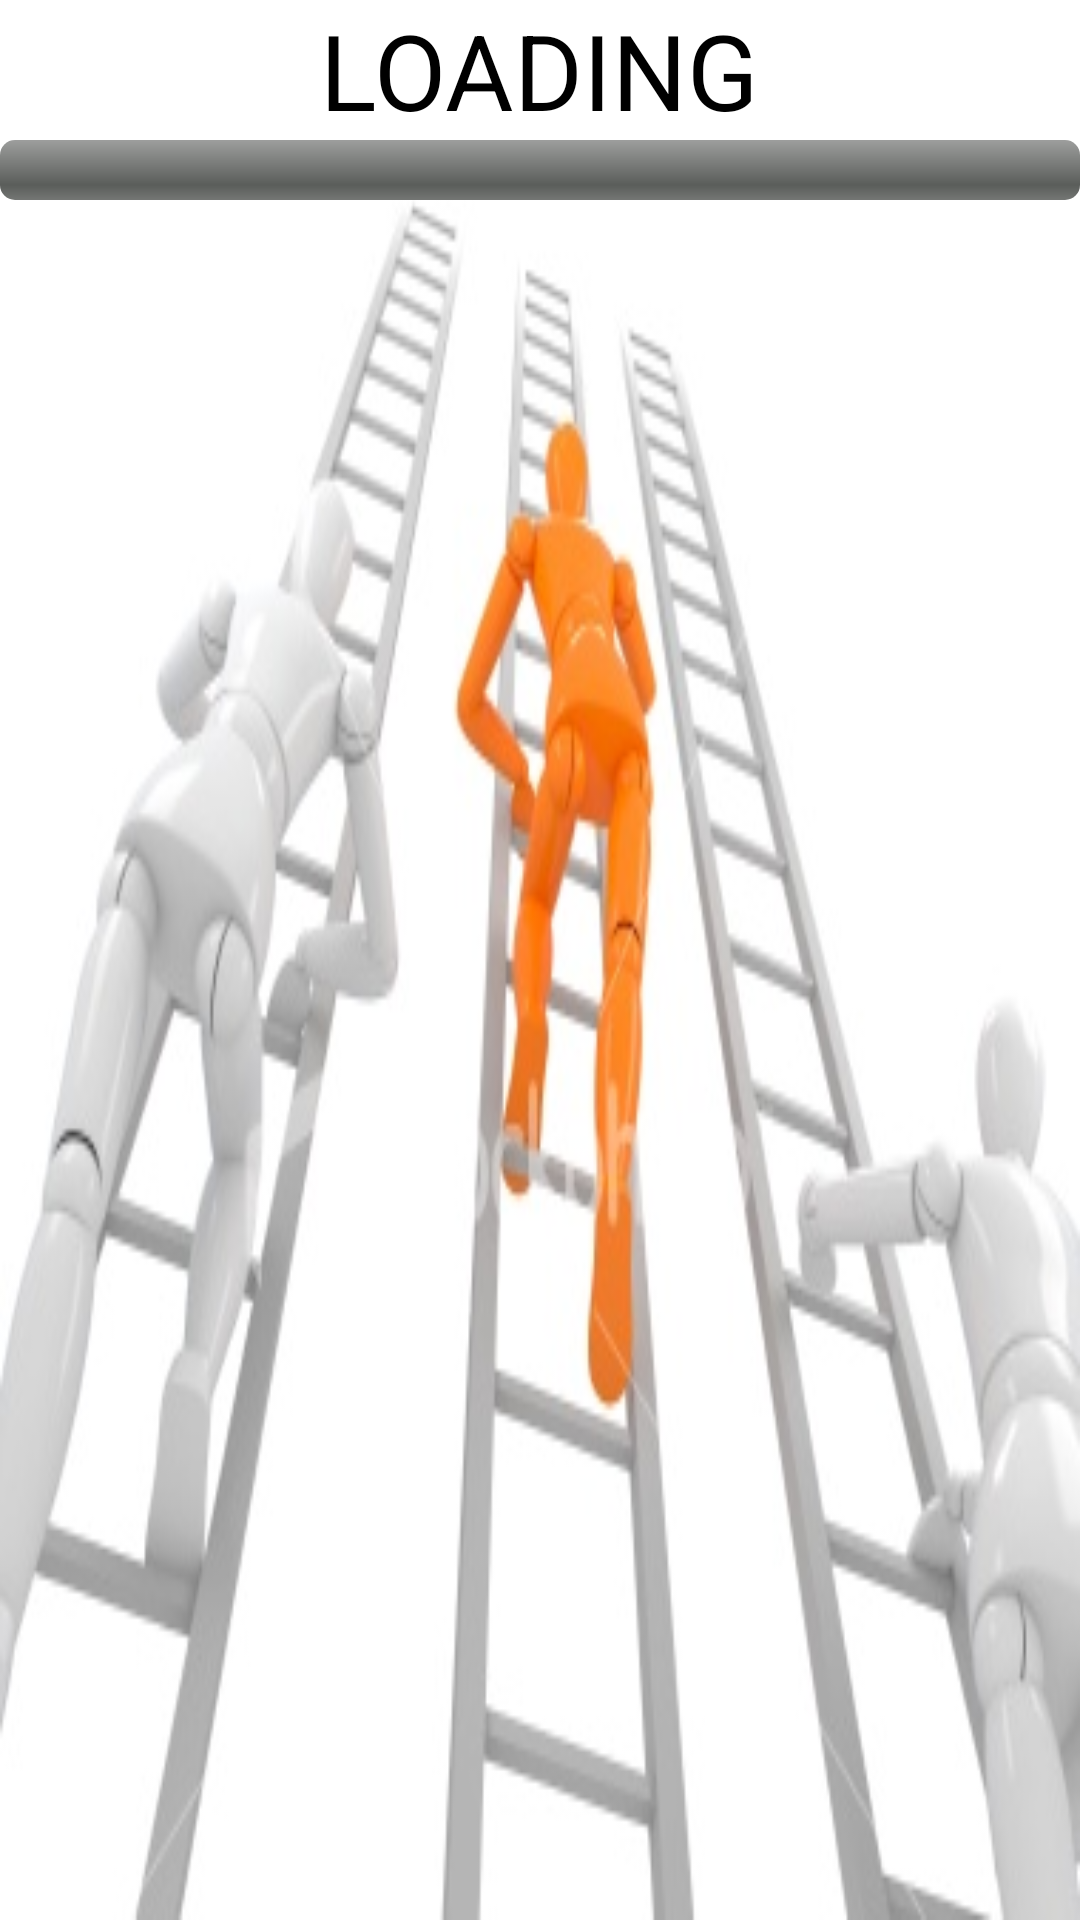

The Android layout XML behind this screen, and the referenced resources:
<!-- AndroidManifest.xml: application theme AppTheme -->
<!-- res/layout/activity_splash.xml -->
<?xml version="1.0" encoding="utf-8"?>
<LinearLayout xmlns:android="http://schemas.android.com/apk/res/android"
    android:layout_width="fill_parent"
    android:layout_height="fill_parent"
    android:background="@drawable/background_splash"
    android:gravity="center_horizontal"
    android:orientation="vertical" >

    <TextView
        android:layout_width="wrap_content"
        android:layout_height="wrap_content"
        android:text="@string/activity_splash_title_line_one"
        android:textColor="@android:color/black"
        android:textSize="35sp" />

    

    <ProgressBar
        android:id="@+id/activity_splash_progress_bar"
        style="@android:style/Widget.ProgressBar.Horizontal"
        android:layout_width="fill_parent"
        android:layout_height="wrap_content" />

</LinearLayout>
<!-- resources referenced by this layout -->
<resources>
  <!-- drawable background_splash (drawable) -->
  <?xml version="1.0" encoding="utf-8"?>
  <layer-list xmlns:android="http://schemas.android.com/apk/res/android">
      
      
      <item android:drawable="@drawable/competition" />
  </layer-list>
  <string name="activity_splash_title_line_one">LOADING</string>
  <style name="AppTheme" parent="AppBaseTheme">
          
      </style>
  <!-- drawable competition: jpg bitmap (drawable-hdpi, 27909 bytes) -->
  <style name="AppBaseTheme" parent="android:Theme.Light">
          
      </style>
</resources>
